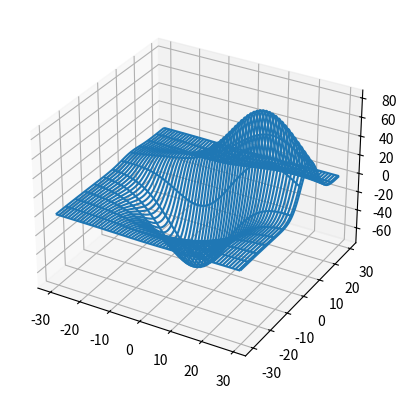

Python code for this plot:
'''
=================
3D wireframe plot
=================

A very basic demonstration of a wireframe plot.
'''

from mpl_toolkits.mplot3d import axes3d
import matplotlib.pyplot as plt


fig = plt.figure()
ax = fig.add_subplot(111, projection='3d')

# Grab some test data.
X, Y, Z = axes3d.get_test_data(0.05)

# Plot a basic wireframe.
ax.plot_wireframe(X, Y, Z, rstride=10, cstride=2)

plt.show()
